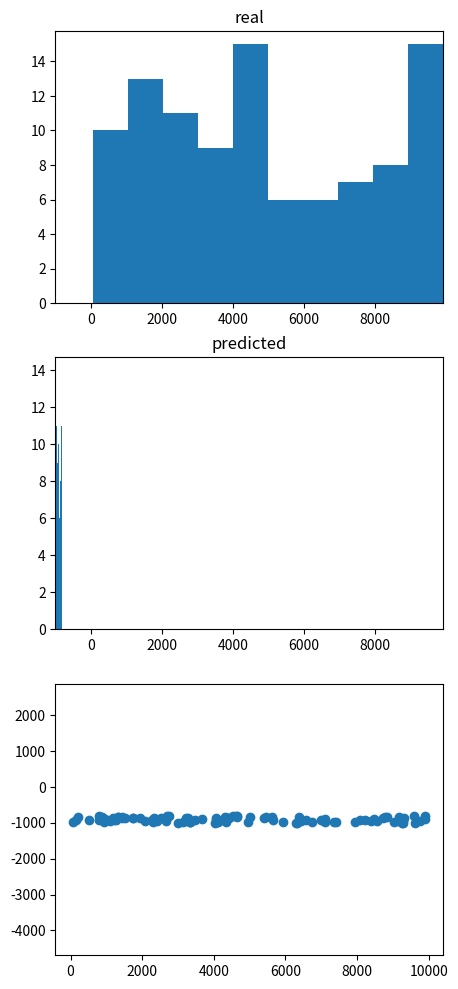

Reproduce this figure in Python.
import random
import numpy as np
import matplotlib.pyplot as plt


def plots(x, y, label=None, save=False):
    fig = plt.figure(figsize=(5, 12))

    ax1 = fig.add_subplot(311)
    ax1.set_title('real')
    ax1.hist(x)
    ax1.set_xlim(min(min(y), min(x)), max(max(x), max(y)))

    ax2 = fig.add_subplot(312)
    ax2.set_title('predicted')
    ax2.hist(y)
    ax2.set_xlim(min(min(y), min(x)), max(max(x), max(y)))

    ax3 = fig.add_subplot(313)
    ax3.scatter(x, y)
    ax3.axis('equal')
    plt.show()
    if save:
        plt.savefig('data/' + str(label) + '.png')


if __name__ == "__main__":
    x = random.sample(range(10000), 100)
    y = np.array(random.sample(range(200), 100))-1000
    plots(x, y)
